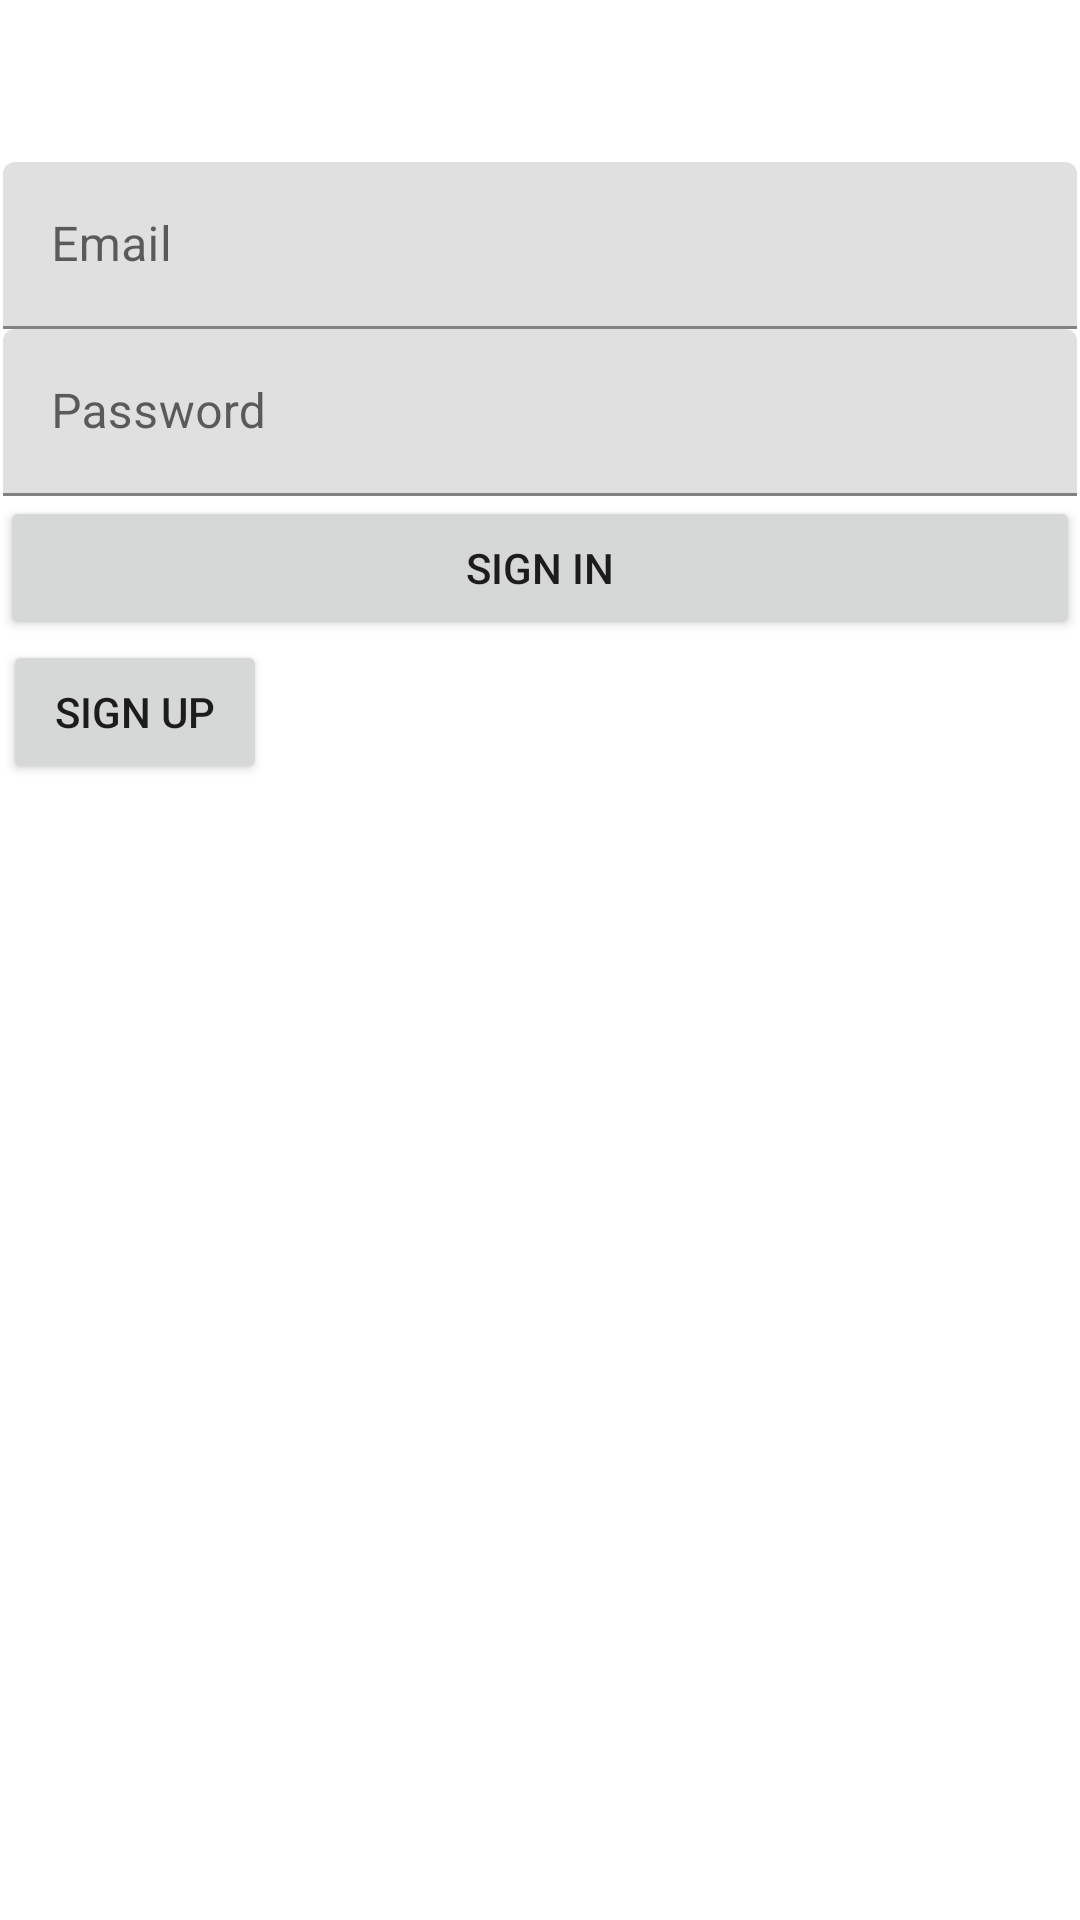

This screen was rendered from an Android layout file. Write that file and the resources it references.
<!-- AndroidManifest.xml: application theme Theme.RamzorApplication -->
<!-- res/layout/activity_sign_in.xml -->
<?xml version="1.0" encoding="utf-8"?>
<androidx.constraintlayout.widget.ConstraintLayout xmlns:android="http://schemas.android.com/apk/res/android"
    xmlns:app="http://schemas.android.com/apk/res-auto"
    xmlns:tools="http://schemas.android.com/tools"
    android:layout_width="match_parent"
    android:layout_height="match_parent"
    tools:context=".SignIn">

    <com.google.android.material.textfield.TextInputLayout
        android:id="@+id/textInputLayout5"
        android:layout_width="0dp"
        android:layout_height="wrap_content"
        android:layout_marginStart="1dp"
        android:layout_marginTop="54dp"
        android:layout_marginEnd="1dp"
        app:layout_constraintEnd_toEndOf="parent"
        app:layout_constraintStart_toStartOf="parent"
        app:layout_constraintTop_toTopOf="parent">

        <com.google.android.material.textfield.TextInputEditText
            android:id="@+id/etEmail"
            android:layout_width="match_parent"
            android:layout_height="wrap_content"
            android:hint="Email" />
    </com.google.android.material.textfield.TextInputLayout>

    <com.google.android.material.textfield.TextInputLayout
        android:id="@+id/textInputLayout7"
        android:layout_width="0dp"
        android:layout_height="wrap_content"
        android:layout_marginStart="1dp"
        android:layout_marginEnd="1dp"
        app:layout_constraintEnd_toEndOf="parent"
        app:layout_constraintStart_toStartOf="parent"
        app:layout_constraintTop_toBottomOf="@+id/textInputLayout5">

        <com.google.android.material.textfield.TextInputEditText
            android:id="@+id/etPassword"
            android:layout_width="match_parent"
            android:layout_height="wrap_content"
            android:hint="Password" />
    </com.google.android.material.textfield.TextInputLayout>

    <Button
        android:id="@+id/btnSignIn"
        android:layout_width="0dp"
        android:layout_height="wrap_content"
        android:text="Sign In"
        app:layout_constraintEnd_toEndOf="parent"
        app:layout_constraintStart_toStartOf="parent"
        app:layout_constraintTop_toBottomOf="@+id/textInputLayout7" />

    <Button
        android:id="@+id/btnSignUp"
        android:layout_width="wrap_content"
        android:layout_height="wrap_content"
        android:layout_marginStart="1dp"
        android:text="Sign Up"
        app:layout_constraintStart_toStartOf="@+id/btnSignIn"
        app:layout_constraintTop_toBottomOf="@+id/btnSignIn" />
</androidx.constraintlayout.widget.ConstraintLayout>
<!-- resources referenced by this layout -->
<resources>
  <style name="Theme.RamzorApplication" parent="Theme.MaterialComponents.DayNight.DarkActionBar">
          
          <item name="colorPrimary">@color/purple_500</item>
          <item name="colorPrimaryVariant">@color/purple_700</item>
          <item name="colorOnPrimary">@color/white</item>
          
          <item name="colorSecondary">@color/teal_200</item>
          <item name="colorSecondaryVariant">@color/teal_700</item>
          <item name="colorOnSecondary">@color/black</item>
          
          <item name="android:statusBarColor" tools:targetApi="l">?attr/colorPrimaryVariant</item>
          
      </style>
  <!-- not gathered from this repository: default colours our renderer supplied (Android Studio template values) -->
  <color name="purple_500">#FF6200EE</color>
  <color name="purple_700">#FF3700B3</color>
  <color name="teal_200">#FF03DAC5</color>
  <color name="teal_700">#FF018786</color>
  <color name="black">#FF000000</color>
  <color name="white">#FFFFFFFF</color>
</resources>
